Run: headless pygame with SDL's dummy video driver; simulated clock (each Clock.tick advances the game by its frame time, no real sleeping); random seed 0; keys injected as events and as key.get_pressed() state; no mouse input.
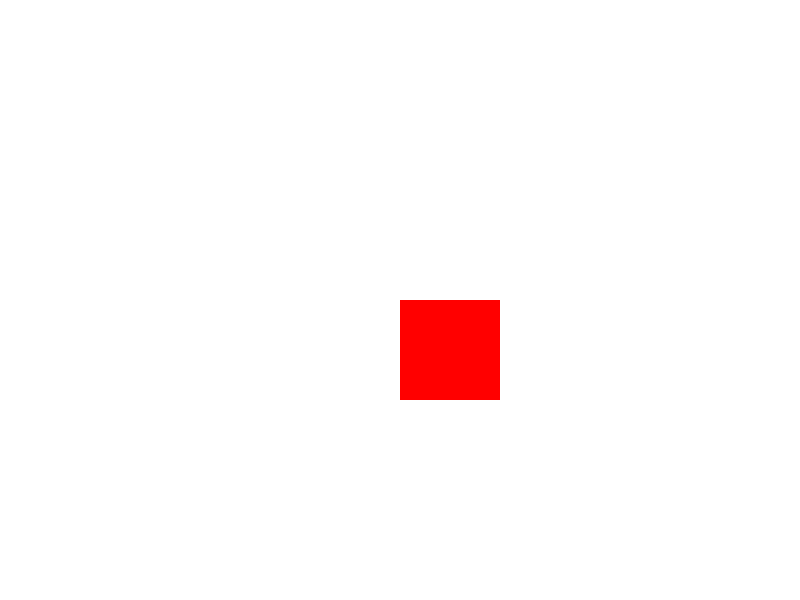
Frame 1 of 4 · flips 1–60 · no input
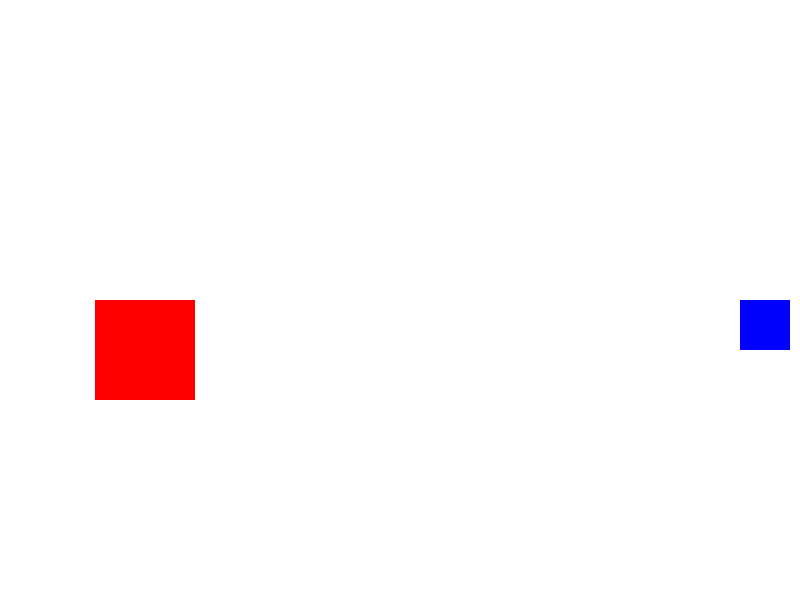
Frame 2 of 4 · flips 61–180 · tapped SPACE, RETURN · held RIGHT (→), D
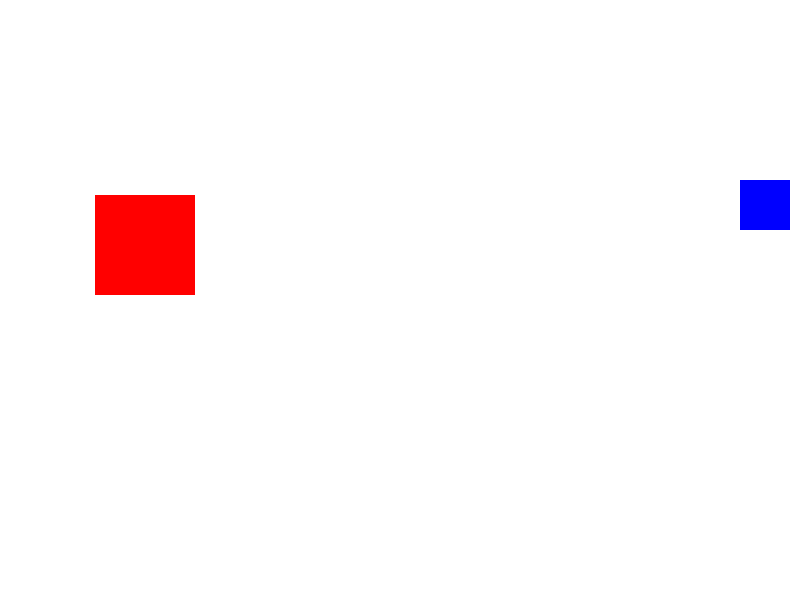
Frame 3 of 4 · flips 181–300 · held DOWN (↓), S
Frame 4 of 4 · flips 301–420 · held LEFT (←), A, UP (↑), W · screen same as frame 1, image omitted

The pygame program that drew these frames:

import pygame
import sys

# Initialize Pygame
pygame.init()

# Screen dimensions
SCREEN_WIDTH = 800
SCREEN_HEIGHT = 600

# Colors
WHITE = (255, 255, 255)
BLUE = (0, 0, 255)
RED = (255, 0, 0)
# Set up the screen
screen = pygame.display.set_mode((SCREEN_WIDTH, SCREEN_HEIGHT))
pygame.display.set_caption("Screen Loop Example")

# Clock for controlling the frame rate
clock = pygame.time.Clock()

# Player setup
player_size = 50
player_x = SCREEN_WIDTH // 2
player_y = SCREEN_HEIGHT // 2
player_speed = 10

bombo_size = 100
bombo_x = SCREEN_WIDTH // 2
bombo_y = SCREEN_HEIGHT // 2
bombo_speed = 5

# Main game loop
running = True
while running:
    # Event handling
    for event in pygame.event.get():
        if event.type == pygame.QUIT:
            running = False

    # Key handling
    keys = pygame.key.get_pressed()
    if keys[pygame.K_a]:
        player_x -= player_speed
    if keys[pygame.K_d]:
        player_x += player_speed
    if keys[pygame.K_w]:
        player_y -= player_speed
    if keys[pygame.K_s]:
        player_y += player_speed
        
    keys = pygame.key.get_pressed()
    if keys[pygame.K_LEFT]:
        bombo_x -= bombo_speed
    if keys[pygame.K_RIGHT]:
        bombo_x += bombo_speed
    if keys[pygame.K_UP]:
        bombo_y -= bombo_speed
    if keys[pygame.K_DOWN]:
        bombo_y += bombo_speed

    # Screen loop logic
    if player_x > SCREEN_WIDTH:
        player_x = 0 - player_size  # Reappear on the left
    elif player_x < 0 - player_size:
        player_x = SCREEN_WIDTH  # Reappear on the right
    if player_y > SCREEN_HEIGHT:
        player_y = 0 - player_size  # Reappear on the top
    elif player_y < 0 - player_size:
        player_y = SCREEN_HEIGHT  # Reappear on the bottom
    
    if bombo_x > SCREEN_WIDTH:
        bombo_x = 0 - bombo_size  # Reappear on the left
    elif bombo_x < 0 - bombo_size:
        bombo_x = SCREEN_WIDTH  # Reappear on the right
    if bombo_y > SCREEN_HEIGHT:
        bombo_y = 0 - bombo_size  # Reappear on the top
    elif bombo_y < 0 - bombo_size:
        bombo_y = SCREEN_HEIGHT  # Reappear on the bottom

    # Drawing everything
    screen.fill(WHITE)
    pygame.draw.rect(screen, BLUE, (player_x, player_y, player_size, player_size))
    pygame.draw.rect(screen, RED, (bombo_x, bombo_y, bombo_size, bombo_size))
    
    # Update the display
    pygame.display.flip()

    # Control the frame rate
    clock.tick(60)

# Quit Pygame
pygame.quit()
sys.exit()
